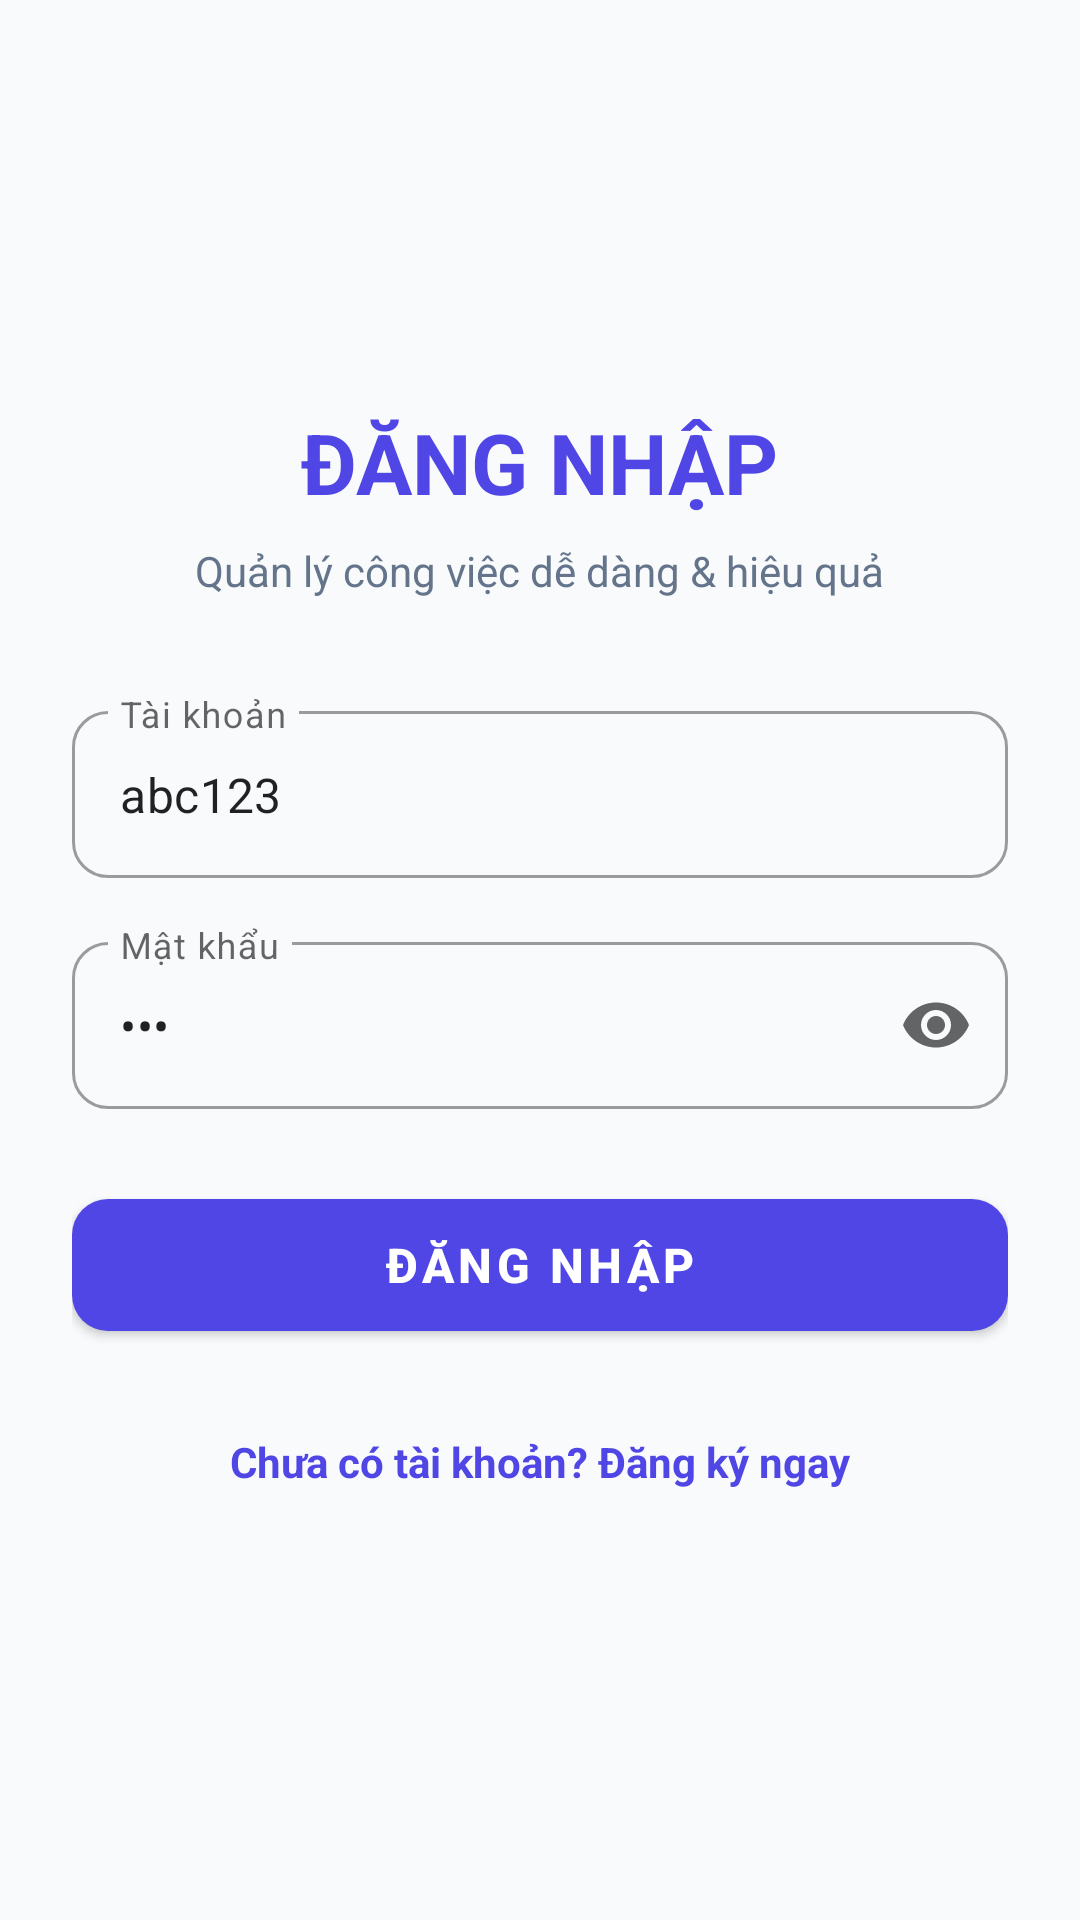

Android layout source for this screen:
<!-- AndroidManifest.xml: application theme Theme.MyApplicationTH -->
<!-- res/layout/activity_login.xml -->
<?xml version="1.0" encoding="utf-8"?>
<androidx.constraintlayout.widget.ConstraintLayout xmlns:android="http://schemas.android.com/apk/res/android"
    xmlns:app="http://schemas.android.com/apk/res-auto"
    xmlns:tools="http://schemas.android.com/tools"
    android:layout_width="match_parent"
    android:layout_height="match_parent"
    android:background="@color/background"
    android:padding="24dp"
    tools:context=".LoginActivity">

    <LinearLayout
        android:id="@+id/llHeader"
        android:layout_width="match_parent"
        android:layout_height="wrap_content"
        android:gravity="center"
        android:orientation="vertical"
        app:layout_constraintBottom_toTopOf="@+id/tilUsername"
        app:layout_constraintTop_toTopOf="parent"
        app:layout_constraintVertical_chainStyle="packed">

        <TextView
            android:id="@+id/tvLoginTitle"
            android:layout_width="wrap_content"
            android:layout_height="wrap_content"
            android:text="@string/login_title"
            android:textColor="@color/primary"
            android:textSize="28sp"
            android:textStyle="bold" />

        <TextView
            android:layout_width="wrap_content"
            android:layout_height="wrap_content"
            android:layout_marginTop="8dp"
            android:text="Quản lý công việc dễ dàng &amp; hiệu quả"
            android:textColor="@color/text_secondary"
            android:textSize="14sp" />
    </LinearLayout>

    <com.google.android.material.textfield.TextInputLayout
        android:id="@+id/tilUsername"
        style="@style/Widget.MaterialComponents.TextInputLayout.OutlinedBox"
        android:layout_width="match_parent"
        android:layout_height="wrap_content"
        android:layout_marginTop="32dp"
        android:hint="@string/username_hint"
        app:boxCornerRadiusBottomEnd="12dp"
        app:boxCornerRadiusBottomStart="12dp"
        app:boxCornerRadiusTopEnd="12dp"
        app:boxCornerRadiusTopStart="12dp"
        app:layout_constraintBottom_toTopOf="@+id/tilPassword"
        app:layout_constraintTop_toBottomOf="@+id/llHeader">

        <com.google.android.material.textfield.TextInputEditText
            android:id="@+id/etUsername"
            android:layout_width="match_parent"
            android:layout_height="wrap_content"
            android:inputType="text"
            android:maxLines="1"
            android:text="abc123" />
    </com.google.android.material.textfield.TextInputLayout>

    <com.google.android.material.textfield.TextInputLayout
        android:id="@+id/tilPassword"
        style="@style/Widget.MaterialComponents.TextInputLayout.OutlinedBox"
        android:layout_width="match_parent"
        android:layout_height="wrap_content"
        android:layout_marginTop="16dp"
        android:hint="@string/password_hint"
        app:boxCornerRadiusBottomEnd="12dp"
        app:boxCornerRadiusBottomStart="12dp"
        app:boxCornerRadiusTopEnd="12dp"
        app:boxCornerRadiusTopStart="12dp"
        app:endIconMode="password_toggle"
        app:layout_constraintBottom_toTopOf="@+id/btnLogin"
        app:layout_constraintTop_toBottomOf="@+id/tilUsername">

        <com.google.android.material.textfield.TextInputEditText
            android:id="@+id/etPassword"
            android:layout_width="match_parent"
            android:layout_height="wrap_content"
            android:inputType="textPassword"
            android:maxLines="1"
            android:text="abc" />
    </com.google.android.material.textfield.TextInputLayout>

    <com.google.android.material.button.MaterialButton
        android:id="@+id/btnLogin"
        android:layout_width="match_parent"
        android:layout_height="56dp"
        android:layout_marginTop="24dp"
        android:text="@string/btn_login"
        android:textAllCaps="true"
        android:textSize="16sp"
        android:textStyle="bold"
        app:cornerRadius="12dp"
        app:layout_constraintBottom_toTopOf="@+id/tvRegister"
        app:layout_constraintTop_toBottomOf="@+id/tilPassword" />

    <TextView
        android:id="@+id/tvRegister"
        android:layout_width="wrap_content"
        android:layout_height="wrap_content"
        android:layout_marginTop="20dp"
        android:clickable="true"
        android:focusable="true"
        android:padding="8dp"
        android:text="@string/no_account_register"
        android:textColor="@color/primary"
        android:textSize="14sp"
        android:textStyle="bold"
        app:layout_constraintBottom_toBottomOf="parent"
        app:layout_constraintEnd_toEndOf="parent"
        app:layout_constraintStart_toStartOf="parent"
        app:layout_constraintTop_toBottomOf="@+id/btnLogin" />

</androidx.constraintlayout.widget.ConstraintLayout>
<!-- resources referenced by this layout -->
<resources>
  <color name="background">#F8FAFC</color>
  <color name="primary">#4F46E5</color>
  <color name="text_secondary">#64748B</color>
  <string name="btn_login">ĐĂNG NHẬP</string>
  <string name="login_title">ĐĂNG NHẬP</string>
  <string name="no_account_register">Chưa có tài khoản? Đăng ký ngay</string>
  <string name="password_hint">Mật khẩu</string>
  <string name="username_hint">Tài khoản</string>
  <style name="Theme.MyApplicationTH" parent="Theme.MaterialComponents.DayNight.NoActionBar">
          <item name="colorPrimary">@color/primary</item>
          <item name="colorPrimaryVariant">@color/primary_variant</item>
          <item name="colorSecondary">@color/secondary</item>
          <item name="android:statusBarColor">@color/background</item>
          <item name="android:windowLightStatusBar">true</item>
          <item name="android:windowBackground">@color/background</item>
      </style>
  <color name="primary_variant">#3730A3</color>
  <color name="secondary">#06B6D4</color>
</resources>
